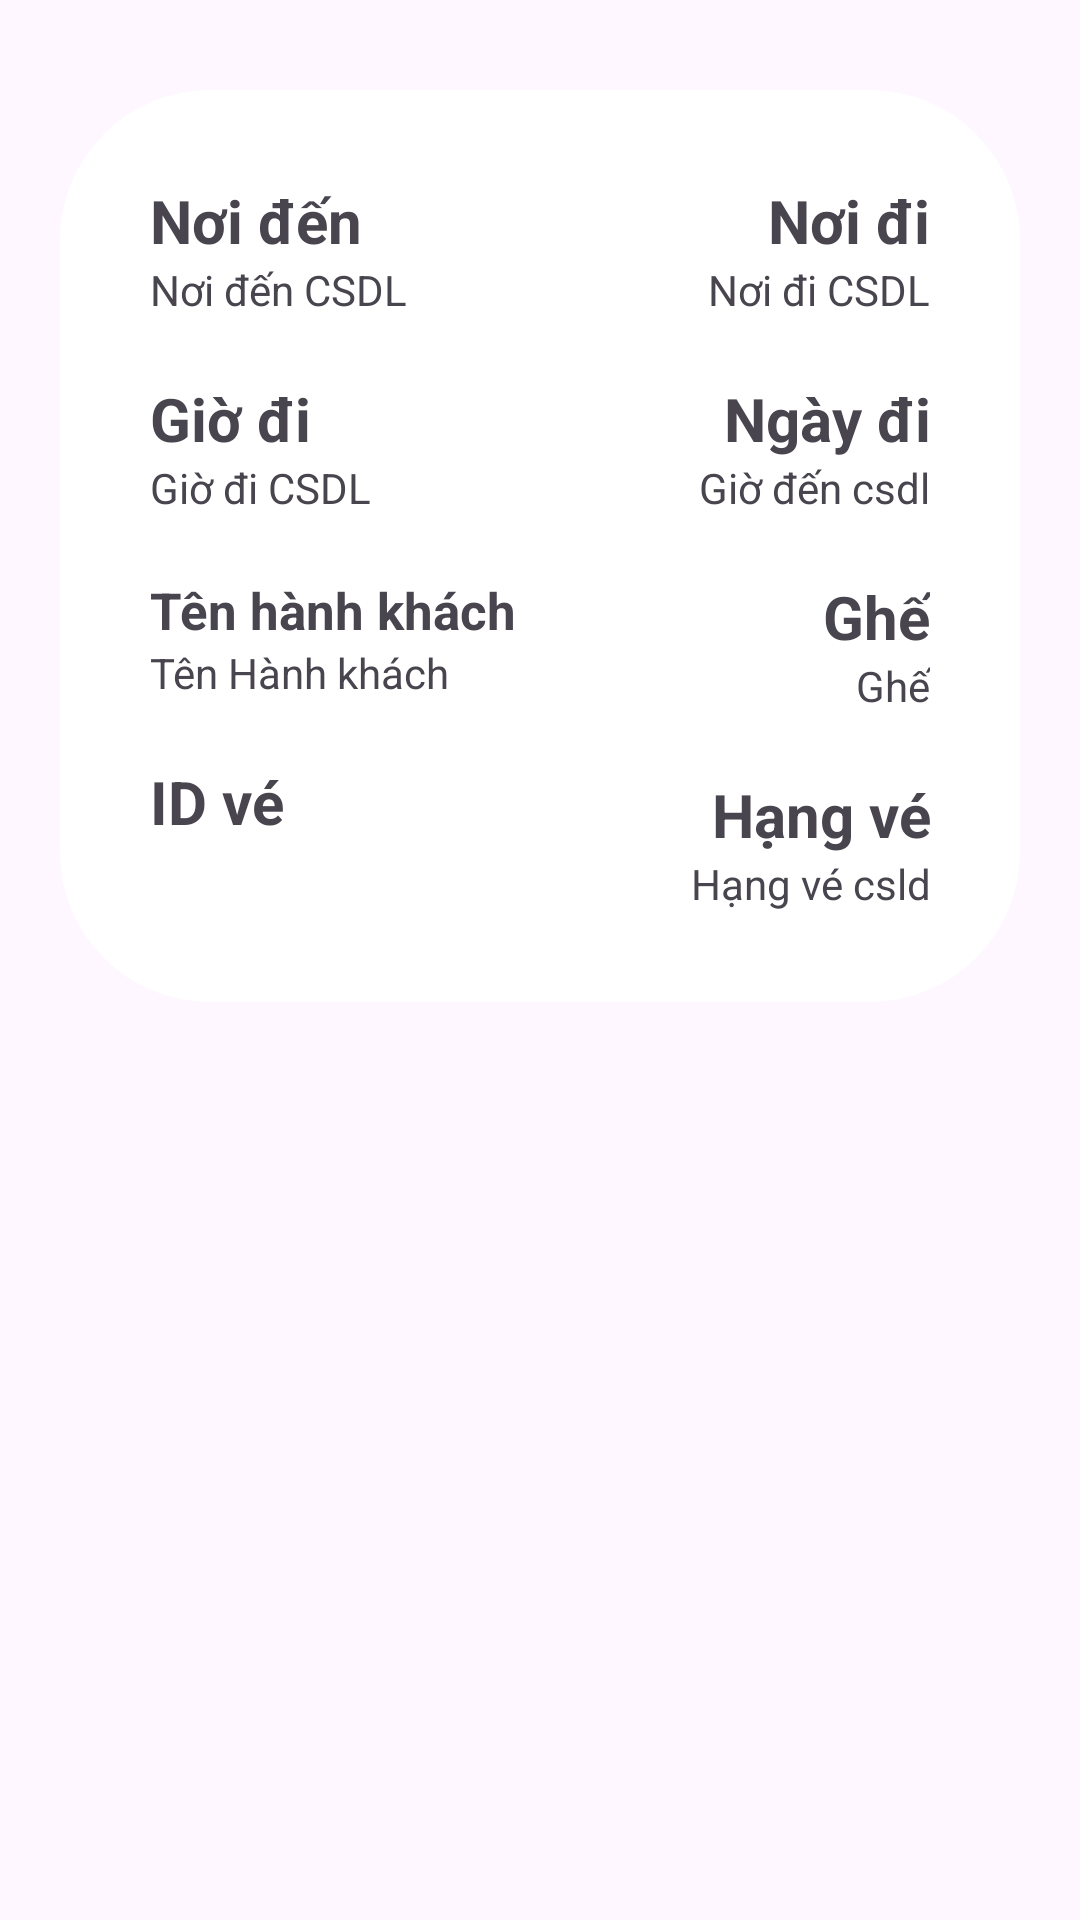

Here is an Android app screen rendered from its layout file. Give the layout XML and the strings, colors and styles it references.
<!-- AndroidManifest.xml: application theme Theme.BlueStarApp -->
<!-- res/layout/ticket_info_chieudi.xml -->
<?xml version="1.0" encoding="utf-8"?>
<LinearLayout xmlns:android="http://schemas.android.com/apk/res/android"
    android:layout_width="match_parent"
    android:layout_height="match_parent"
    android:orientation="vertical"
    >
    <LinearLayout
        android:layout_width="match_parent"
        android:layout_height="wrap_content"
        android:layout_marginTop="30dp"
        android:layout_marginLeft="20dp"
        android:layout_marginRight="20dp"
        android:background="@drawable/rounded_corner">


        <LinearLayout
            android:layout_width="match_parent"
            android:layout_height="wrap_content"
            android:orientation="horizontal"
            android:padding="30dp">

            
            <LinearLayout
                android:layout_width="0dp"
                android:layout_height="match_parent"
                android:layout_weight="1"
                android:orientation="vertical">

                <TextView
                    android:layout_width="match_parent"
                    android:layout_height="wrap_content"
                    android:text="Nơi đến"
                    android:textStyle="bold"
                    android:textSize="20sp"
                    android:gravity="left" />
                <TextView
                    android:id="@+id/fromLocation"
                    android:layout_width="match_parent"
                    android:layout_height="wrap_content"
                    android:text="Nơi đến CSDL"

                    android:gravity="left" />
                <TextView
                    android:layout_width="match_parent"
                    android:layout_height="wrap_content"
                    android:text="Giờ đi"
                    android:textStyle="bold"
                    android:textSize="20sp"
                    android:layout_marginTop="20dp"
                    android:gravity="left"/>
                <TextView
                    android:id="@+id/departureTime"
                    android:layout_width="match_parent"
                    android:layout_height="wrap_content"
                    android:text="Giờ đi CSDL"
                    android:gravity="left" />

                <TextView
                    android:layout_width="match_parent"
                    android:layout_height="wrap_content"
                    android:text="Tên hành khách"
                    android:textStyle="bold"
                    android:textSize="17sp"
                    android:layout_marginTop="20dp"
                    android:gravity="left"/>
                <TextView
                    android:id="@+id/nameofpassenger"
                    android:layout_width="match_parent"
                    android:layout_height="wrap_content"
                    android:text="Tên Hành khách"
                    android:gravity="left" />

                <TextView
                    android:layout_width="match_parent"
                    android:layout_height="wrap_content"
                    android:layout_marginTop="20dp"
                    android:gravity="left"
                    android:textStyle="bold"
                    android:textSize="20sp"
                    android:text="ID vé" />

                <TextView
                    android:id="@+id/idticket"
                    android:layout_width="match_parent"
                    android:layout_height="wrap_content"
                    android:text=""
                    android:gravity="left" />
            </LinearLayout>



            
            <LinearLayout
                android:layout_width="0dp"
                android:layout_height="match_parent"
                android:layout_weight="1"
                android:orientation="vertical">

                <TextView
                    android:layout_width="match_parent"
                    android:layout_height="wrap_content"
                    android:text="Nơi đi"
                    android:textStyle="bold"
                    android:textSize="20sp"
                    android:gravity="right"/>
                <TextView
                    android:id="@+id/toLocation"
                    android:layout_width="match_parent"
                    android:layout_height="wrap_content"
                    android:text="Nơi đi CSDL"
                    android:gravity="right" />

                <TextView
                    android:layout_width="match_parent"
                    android:layout_height="wrap_content"
                    android:text="Ngày đi"
                    android:textStyle="bold"
                    android:textSize="20sp"
                    android:layout_marginTop="20dp"
                    android:gravity="right"/>
                <TextView
                    android:id="@+id/departureDay"
                    android:layout_width="match_parent"
                    android:layout_height="wrap_content"
                    android:text="Giờ đến csdl"
                    android:gravity="right" />

                <TextView
                    android:layout_width="match_parent"
                    android:layout_height="wrap_content"
                    android:text="Ghế"
                    android:textStyle="bold"
                    android:textSize="20sp"
                    android:layout_marginTop="20dp"
                    android:gravity="right"/>
                <TextView
                    android:id="@+id/seat"
                    android:layout_width="match_parent"
                    android:layout_height="wrap_content"
                    android:text="Ghế"

                    android:gravity="right" />

                <TextView
                    android:layout_width="match_parent"
                    android:layout_height="wrap_content"
                    android:text="Hạng vé"
                    android:textStyle="bold"
                    android:textSize="20sp"
                    android:layout_marginTop="20dp"
                    android:gravity="right"/>
                <TextView
                    android:id="@+id/ticketKind"
                    android:layout_width="match_parent"
                    android:layout_height="wrap_content"
                    android:text="Hạng vé csld"
                    android:gravity="right" />
            </LinearLayout>

        </LinearLayout>
    </LinearLayout>

</LinearLayout>
<!-- resources referenced by this layout -->
<resources>
  <!-- drawable rounded_corner (drawable) -->
  <shape xmlns:android="http://schemas.android.com/apk/res/android">
      <corners android:radius="50dp" /> 
      <solid android:color="@color/white" /> 
  </shape>
  <style name="Theme.BlueStarApp" parent="Base.Theme.BlueStarApp" />
  <color name="white">#FFFFFFFF</color>
  <style name="Base.Theme.BlueStarApp" parent="Theme.Material3.DayNight.NoActionBar">
          
          
      </style>
</resources>
